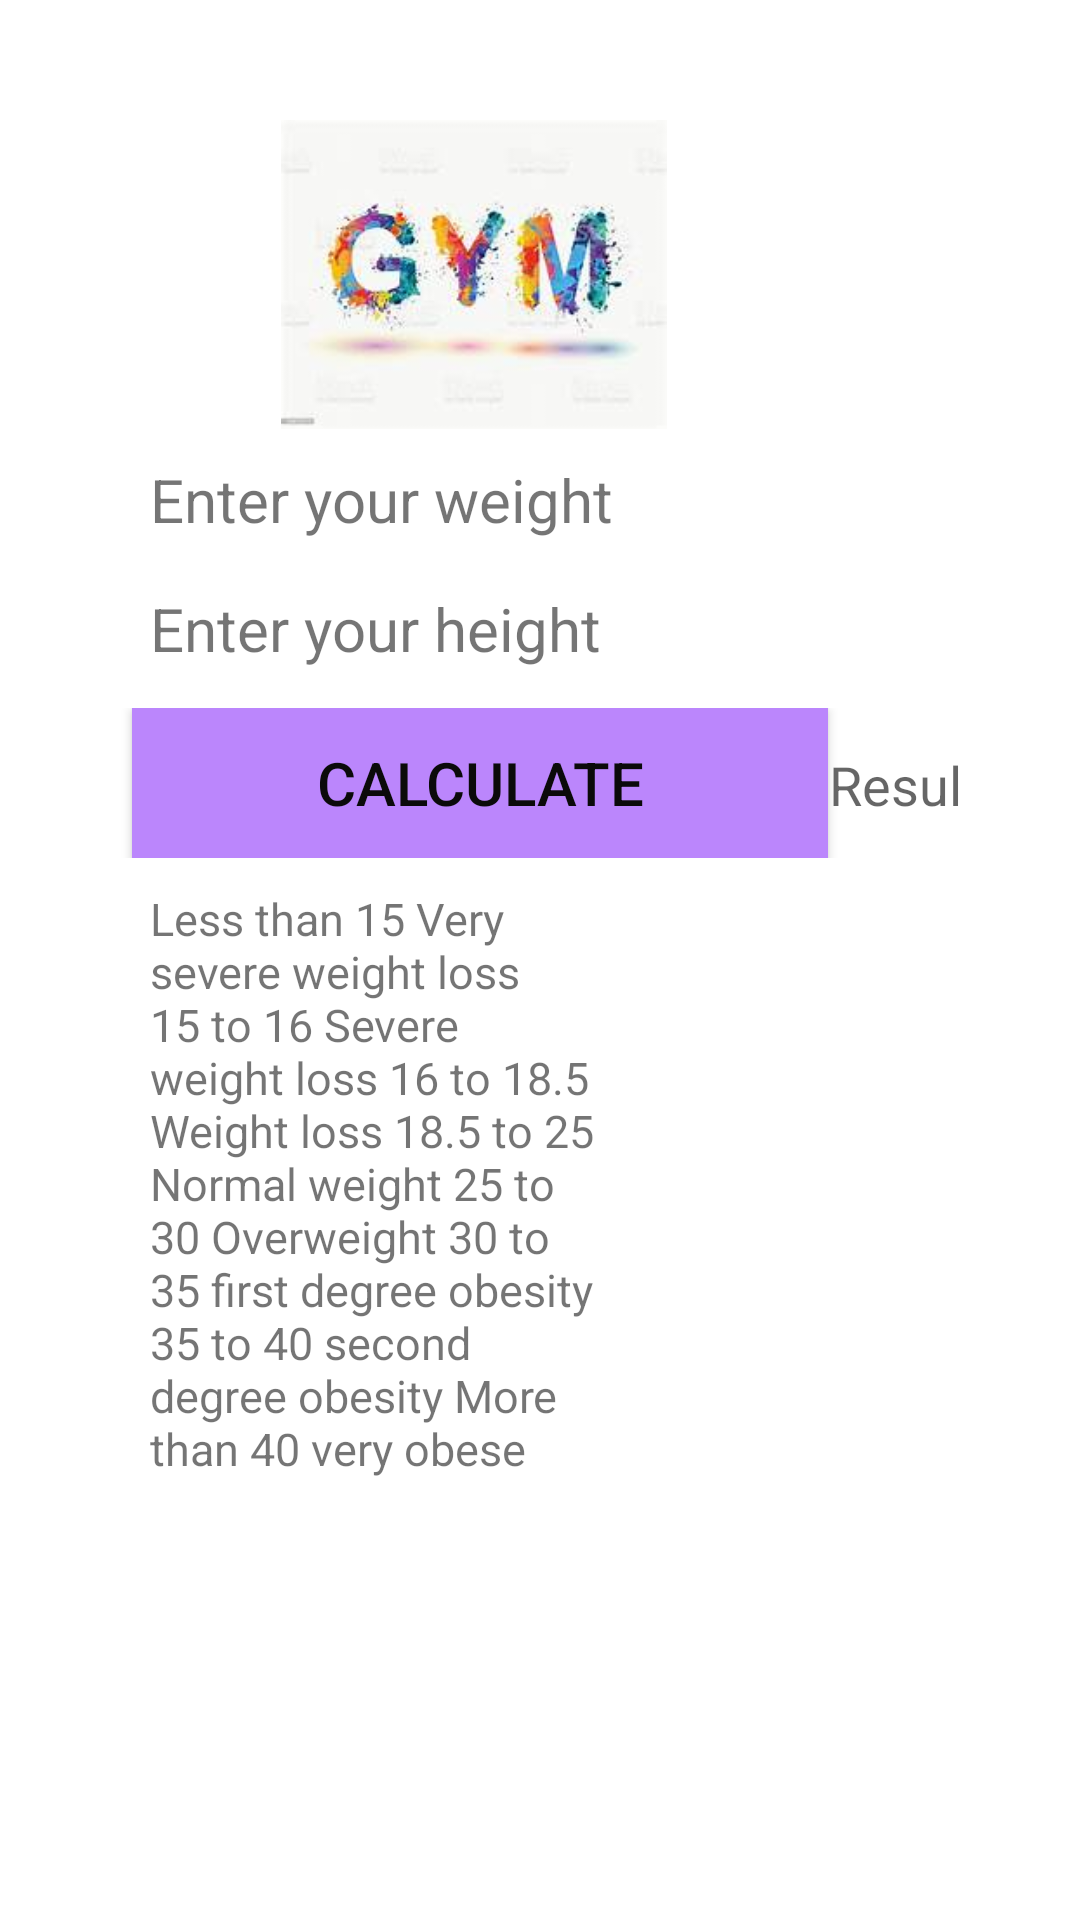

Layout XML and referenced resources for this Android screen:
<!-- AndroidManifest.xml: application theme Theme.GymAPP -->
<!-- res/layout/activity_bmi.xml -->
<?xml version="1.0" encoding="utf-8"?>
<TableLayout xmlns:android="http://schemas.android.com/apk/res/android"
    xmlns:app="http://schemas.android.com/apk/res-auto"
    xmlns:tools="http://schemas.android.com/tools"
    android:layoutDirection="ltr"
    android:orientation="vertical"
    style="@style/layoutStyle"
    >
<TableRow>
    <ImageView
        android:id="@+id/imageView4"
        android:layout_width="115dp"
        android:layout_height="103dp"
        style="@style/logo"
        app:srcCompat="@drawable/gym"
        />
</TableRow>
    <TableRow>

        <TextView
            android:id="@+id/textView2"
            style="@style/Textview"
            android:layout_width="185dp"
            android:layout_height="match_parent"
            android:text="@string/enter_your_weight" />

        <EditText
            android:id="@+id/Weight"
            style="@style/editTextStyle"
            android:ems="10"
            android:inputType="textPersonName" />

    </TableRow>
    <TableRow>
        <TextView
            android:id="@+id/textView3"
            android:text="@string/enter_your_height"
            style="@style/Textview"
            />

        <EditText
            android:id="@+id/Height"
            style="@style/editTextStyle"
            android:inputType="textPersonName" />

    </TableRow>
    <TableRow>

        <Button
            android:id="@+id/Calculate"
            android:layout_width="10dp"
            android:layout_height="50dp"
            style="@style/buttonStyle"
            android:text="@string/calculate"
            android:onClick="onClickcalculat"
            tools:ignore="OnClick" />
        <EditText
            android:id="@+id/bmiCalc"
            style="@style/editTextStyle"
            android:hint="@string/result"
            android:inputType="textPersonName"
            />

    </TableRow>

    <ScrollView android:layout_height="347dp">

        <TextView
            style="@style/Textview"
            android:layout_width="160dp"
            android:layout_height="100dp"
            android:layout_gravity="fill_horizontal"
            android:text="@string/less_than"
            android:textSize="15dp" />
    </ScrollView>
</TableLayout>
<!-- resources referenced by this layout -->
<resources>
  <!-- drawable gym: jpg bitmap (drawable, 5919 bytes) -->
  <string name="calculate">Calculate</string>
  <string name="enter_your_height">Enter your height</string>
  <string name="enter_your_weight">Enter your weight</string>
  <string name="less_than">Less than 15 Very severe weight loss 15 to 16 Severe weight loss 16 to 18.5 Weight loss 18.5 to 25 Normal weight 25 to 30 Overweight 30 to 35 first degree obesity 35 to 40 second degree obesity More than 40 very obese</string>
  <string name="result">Result</string>
  <style name="Textview">
          <item name="android:layout_width">236dp</item>
          <item name="android:layout_height">50dp</item>
          <item name="android:paddingStart">10dp</item>
          <item name="android:paddingTop">10dp</item>
          <item name="android:textSize">20sp</item>
  
  
      </style>
  <style name="buttonStyle">
          <item name="android:background">@color/purple_200</item>
          <item name="android:layout_width">300dp</item>
          <item name="android:layout_height">wrap_content</item>
          <item name="android:layout_marginLeft">4dp</item>
          <item name="android:layout_marginStart">4dp</item>
          <item name="android:textColor">#0B0A0A</item>
          <item name="android:textSize">20sp</item>
      </style>
  <style name="editTextStyle">
          <item name="android:layout_width">50dp</item>
          <item name="android:layout_height">43dp</item>
          <item name="android:background">#FFFFFF</item>
          <item name="android:textAlignment">center</item>
      </style>
  <style name="layoutStyle">
          <item name="android:layout_width">match_parent</item>
          <item name="android:layout_height">match_parent</item>
          <item name="android:background">@drawable/back</item>
          <item name="android:padding">40dp</item>
          <item name="android:paddingTop">90dp</item>
      </style>
  <style name="logo">
          <item name="android:layout_width">129dp</item>
          <item name="android:layout_height">129dp</item>
      </style>
  <style name="Theme.GymAPP" parent="Theme.MaterialComponents.DayNight.DarkActionBar">
          
          <item name="colorPrimary">@color/purple_500</item>
          <item name="colorPrimaryVariant">@color/purple_700</item>
          <item name="colorOnPrimary">@color/white</item>
          
          <item name="colorSecondary">@color/teal_200</item>
          <item name="colorSecondaryVariant">@color/teal_700</item>
          <item name="colorOnSecondary">@color/black</item>
          
          <item name="android:statusBarColor" tools:targetApi="l">?attr/colorPrimaryVariant</item>
          
      </style>
  <color name="purple_200">#FFBB86FC</color>
  <color name="purple_500">#FF6200EE</color>
  <color name="purple_700">#FF3700B3</color>
  <color name="white">#FFFFFFFF</color>
  <color name="teal_200">#FF03DAC5</color>
  <color name="teal_700">#FF018786</color>
  <color name="black">#FF000000</color>
</resources>
